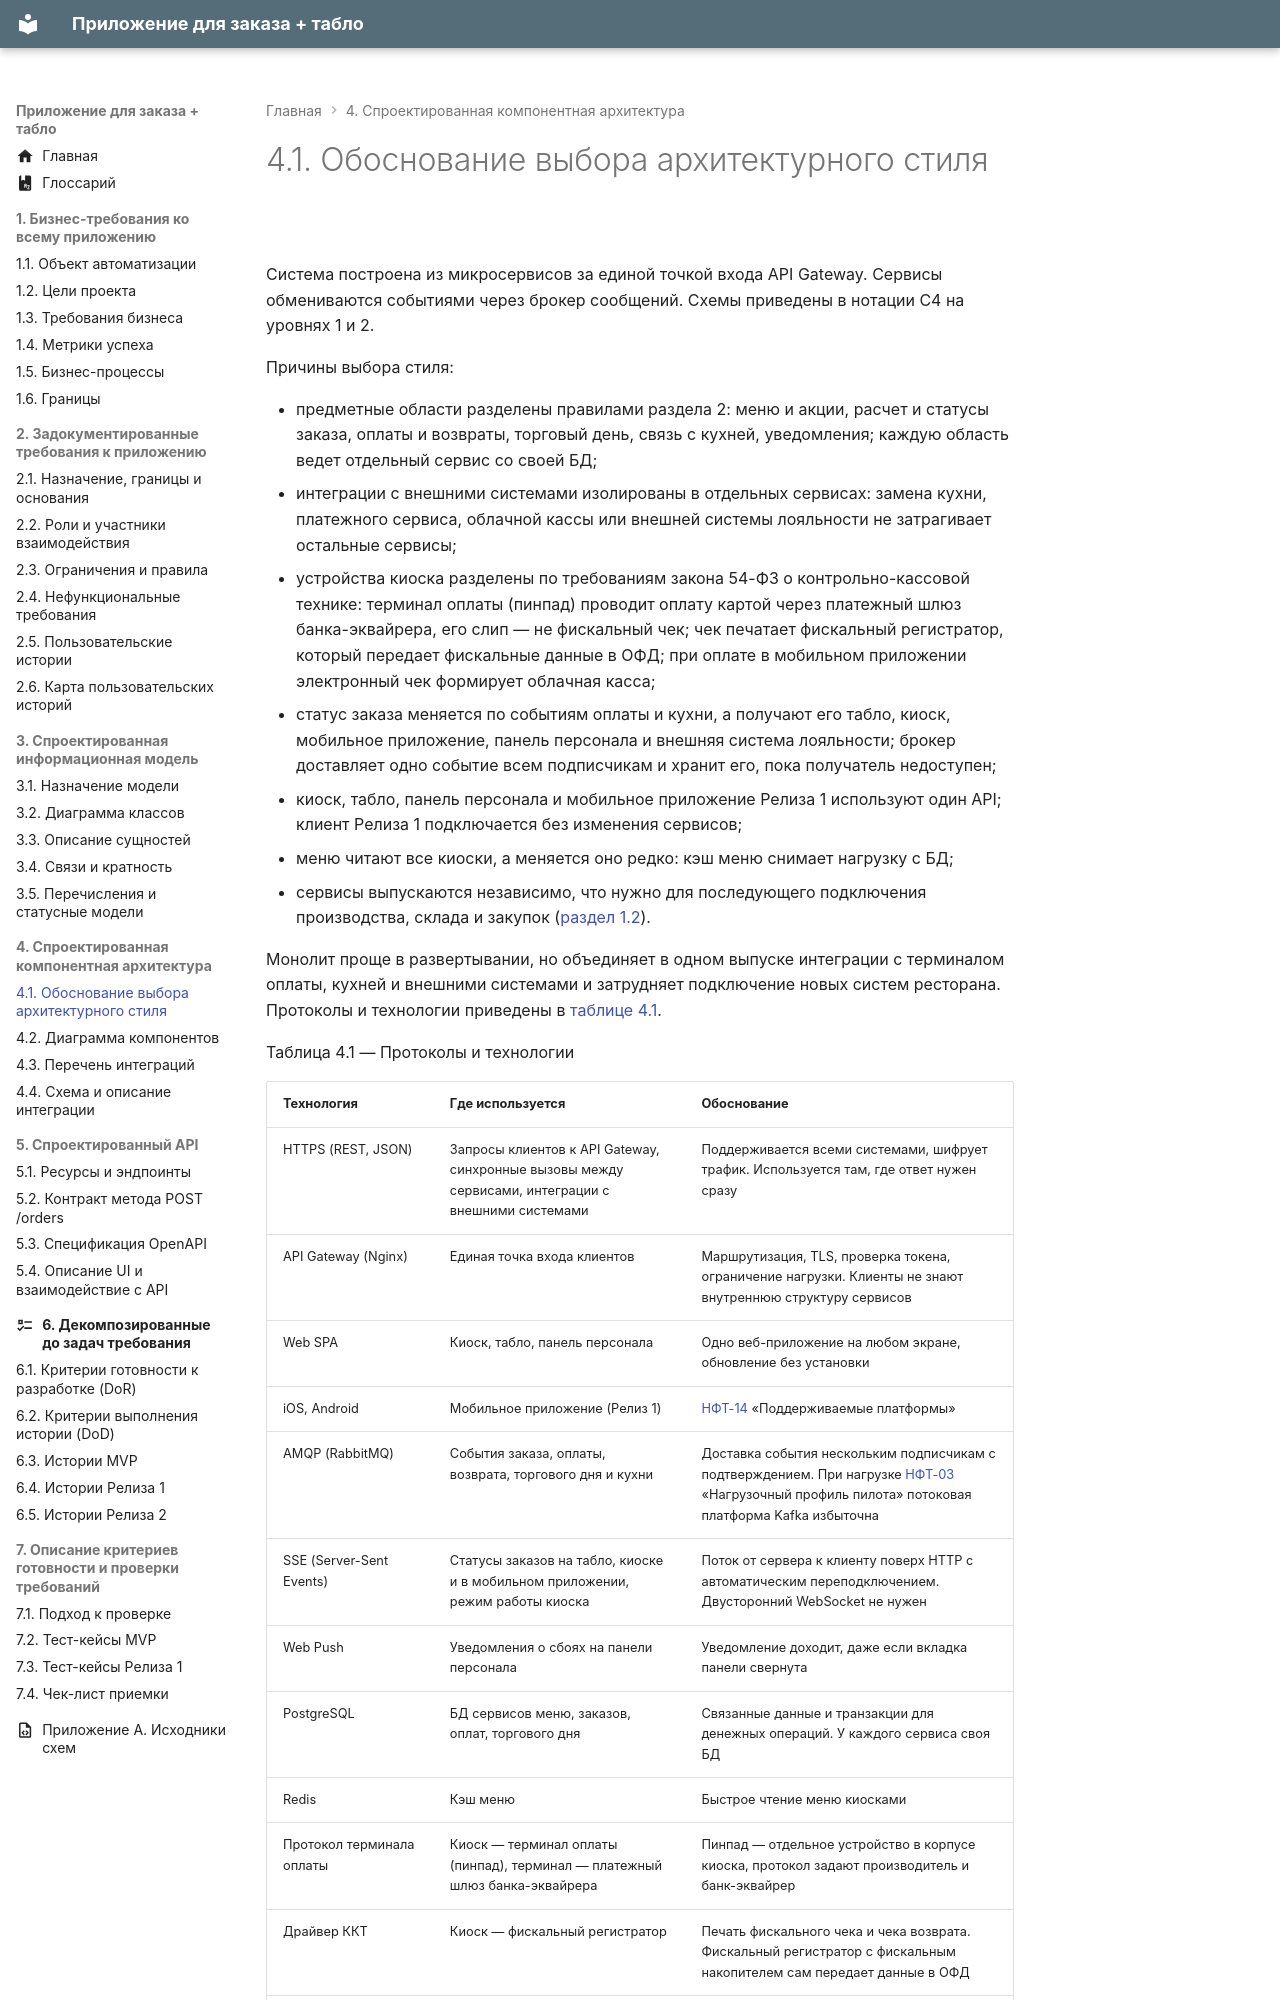

repository: CoffeePrograms/sa-coursework-restaurant · page: 04-arhitektura/4.1-obosnovanie-vybora-arhitekturnogo-stilya/index.html · generator: mkdocs

# 4.1. Обоснование выбора архитектурного стиля

Система построена из микросервисов за единой точкой входа API Gateway. Сервисы обмениваются событиями через брокер сообщений. Схемы приведены в нотации C4 на уровнях 1 и 2.

Причины выбора стиля:

- предметные области разделены правилами раздела 2: меню и акции, расчет и статусы заказа, оплаты и возвраты, торговый день, связь с кухней, уведомления; каждую область ведет отдельный сервис со своей БД;
- интеграции с внешними системами изолированы в отдельных сервисах: замена кухни, платежного сервиса, облачной кассы или внешней системы лояльности не затрагивает остальные сервисы;
- устройства киоска разделены по требованиям закона 54-ФЗ о контрольно-кассовой технике: терминал оплаты (пинпад) проводит оплату картой через платежный шлюз банка-эквайрера, его слип — не фискальный чек; чек печатает фискальный регистратор, который передает фискальные данные в ОФД; при оплате в мобильном приложении электронный чек формирует облачная касса;
- статус заказа меняется по событиям оплаты и кухни, а получают его табло, киоск, мобильное приложение, панель персонала и внешняя система лояльности; брокер доставляет одно событие всем подписчикам и хранит его, пока получатель недоступен;
- киоск, табло, панель персонала и мобильное приложение Релиза 1 используют один API; клиент Релиза 1 подключается без изменения сервисов;
- меню читают все киоски, а меняется оно редко: кэш меню снимает нагрузку с БД;
- сервисы выпускаются независимо, что нужно для последующего подключения производства, склада и закупок ([раздел 1.2](../01-biznes-trebovaniya/1.2-celi-proekta.md)).

Монолит проще в развертывании, но объединяет в одном выпуске интеграции с терминалом оплаты, кухней и внешними системами и затрудняет подключение новых систем ресторана. Протоколы и технологии приведены в [таблице 4.1](#tablitsa-4-1).

Таблица 4.1 — Протоколы и технологии
{: #tablitsa-4-1 .caption }
